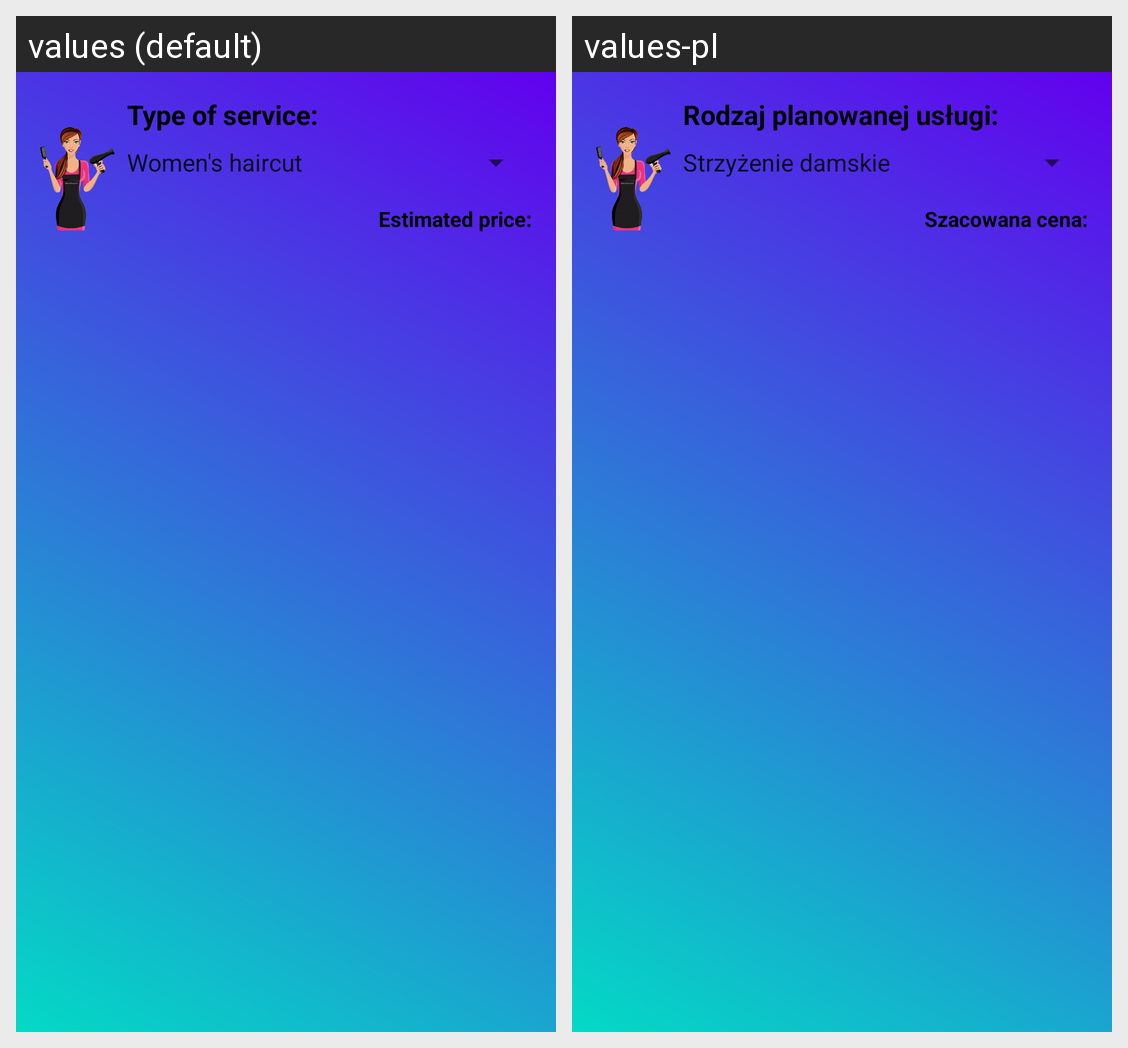

For this localized Android screen grid, give each drawn string resource with its value in every locale shown.
Android screen res/layout/appointment_dialog.xml rendered under 2 locales, left to right: values (default), values-pl. Device: Nexus 5 (rendered at 1080×1920; each locale shown at half size, 540×960, under a caption strip naming it); theme AppTheme.
Strings drawn on this screen, with the default value and each locale's value (text and hints the layout hard-codes, and strings that could not be matched under every locale, appear in the picture but are not listed):

type_of_service_label
  values: Type of service:
  values-pl: Rodzaj planowanej usługi:

estimated_price
  values: Estimated price:
  values-pl: Szacowana cena:
